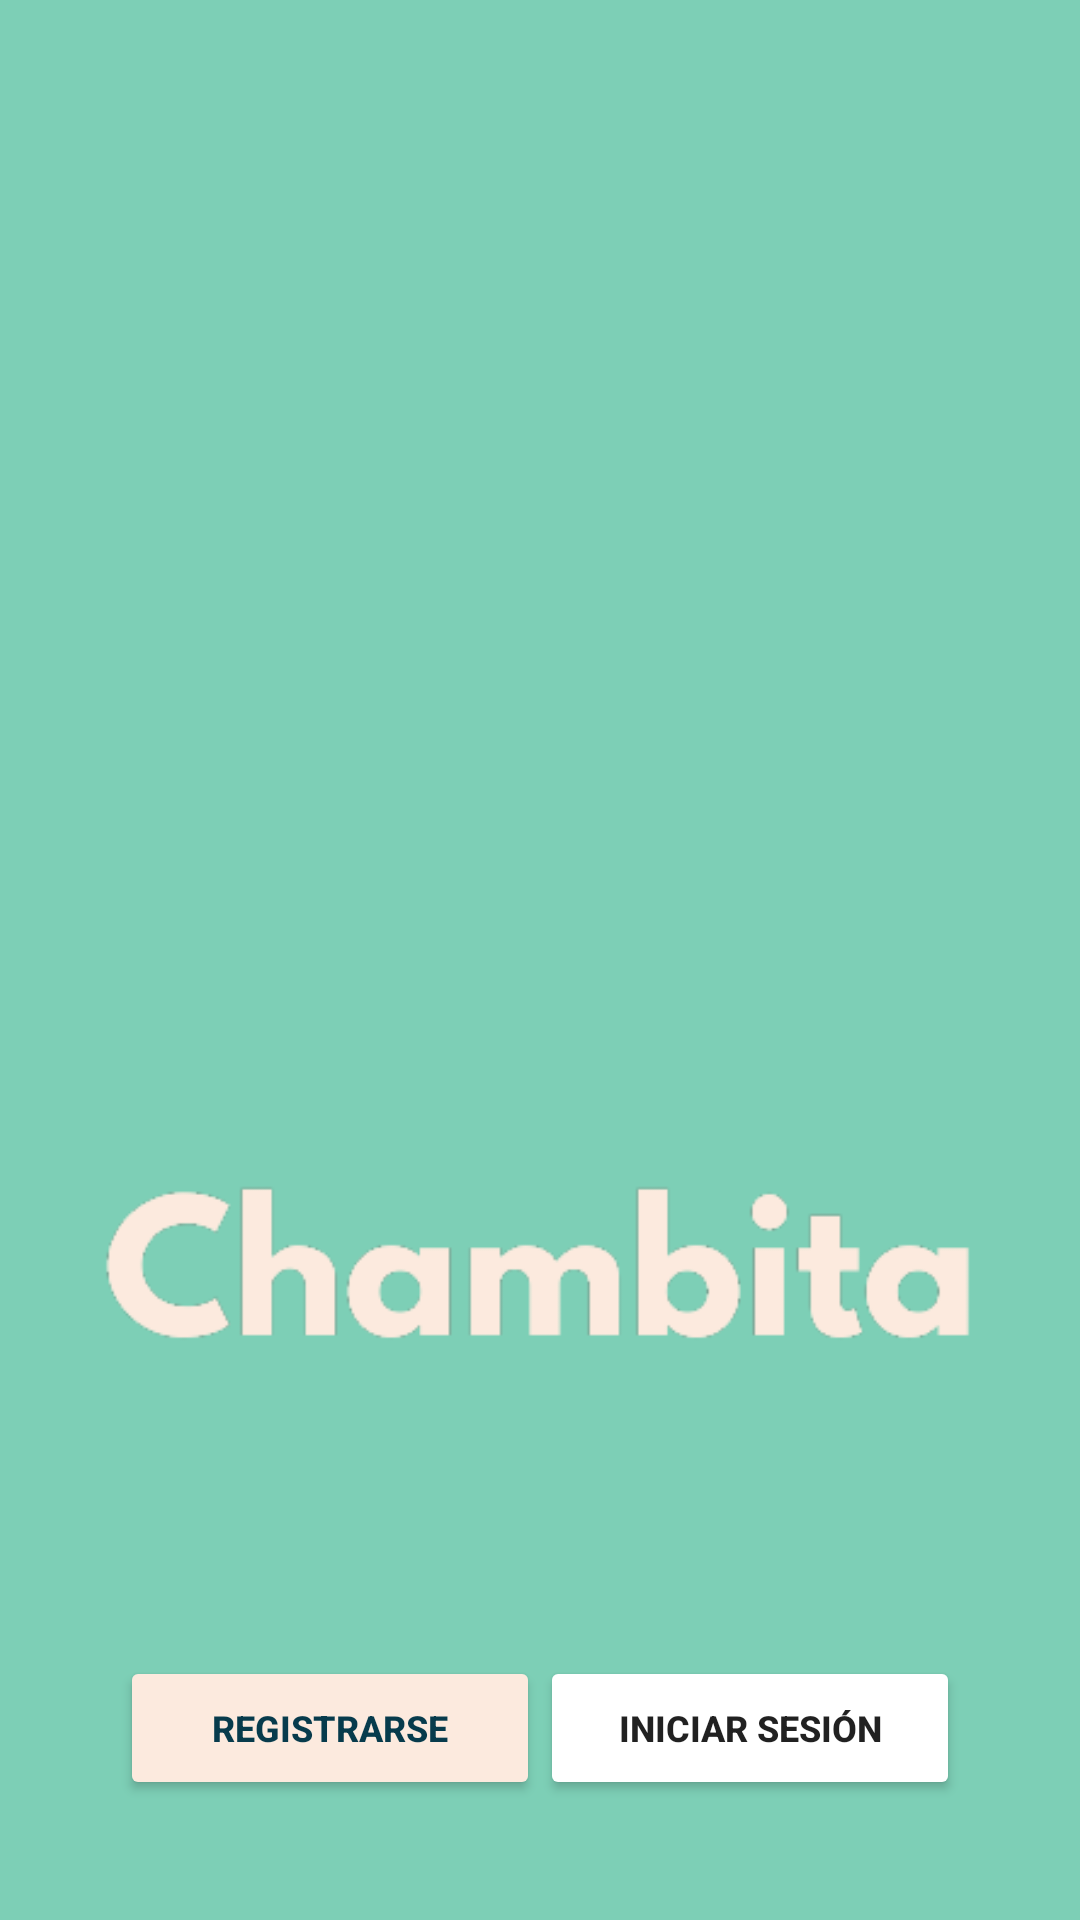

Produce the Android XML layout that renders to this screen, including the resource entries it uses.
<!-- AndroidManifest.xml: application theme Theme.Chambita -->
<!-- res/layout/welcome_activity.xml -->
<?xml version="1.0" encoding="utf-8"?>
<androidx.constraintlayout.widget.ConstraintLayout xmlns:android="http://schemas.android.com/apk/res/android"
    xmlns:app="http://schemas.android.com/apk/res-auto"
    xmlns:tools="http://schemas.android.com/tools"
    android:layout_width="match_parent"
    android:layout_height="match_parent"
    android:background="@color/tiffanyBlue">

    <androidx.constraintlayout.widget.ConstraintLayout
        android:id="@+id/constraintLayout"
        android:layout_width="fill_parent"
        android:layout_height="290dp"
        app:layout_constraintBottom_toBottomOf="parent"
        app:layout_constraintEnd_toEndOf="parent"
        app:layout_constraintHorizontal_bias="0.0"
        app:layout_constraintStart_toStartOf="parent">

        <ImageView
            android:id="@+id/imageView10"
            android:layout_width="fill_parent"
            android:layout_height="68dp"
            android:layout_marginTop="40dp"
            app:layout_constraintEnd_toEndOf="parent"
            app:layout_constraintHorizontal_bias="1.0"
            app:layout_constraintStart_toStartOf="parent"
            app:layout_constraintTop_toTopOf="parent"
            app:srcCompat="@drawable/chambitabar" />

        <Button
            android:id="@+id/loginButton"
            android:layout_width="140dp"
            android:layout_height="wrap_content"
            android:layout_marginEnd="40dp"
            android:layout_marginBottom="40dp"
            android:backgroundTint="@color/moonstone"
            android:backgroundTintMode="add"
            android:text="Iniciar sesión"
            android:textSize="12sp"
            android:textStyle="bold"
            app:layout_constraintBottom_toBottomOf="parent"
            app:layout_constraintEnd_toEndOf="parent"
            app:rippleColor="@color/moonstone" />

        <Button
            android:id="@+id/button2"
            android:layout_width="140dp"
            android:layout_height="wrap_content"
            android:layout_marginStart="40dp"
            android:layout_marginBottom="40dp"
            android:backgroundTint="@color/champagnePink"
            android:text="Registrarse"
            android:textColor="@color/midnightGreen"
            android:textSize="12sp"
            android:textStyle="bold"
            app:layout_constraintBottom_toBottomOf="parent"
            app:layout_constraintStart_toStartOf="parent" />

        <ImageView
            android:id="@+id/eslogan"
            android:layout_width="wrap_content"
            android:layout_height="30dp"
            app:layout_constraintEnd_toEndOf="parent"
            app:layout_constraintStart_toStartOf="parent"
            app:layout_constraintTop_toBottomOf="@+id/imageView10"/>

    </androidx.constraintlayout.widget.ConstraintLayout>

    <ImageView
        android:id="@+id/imageView13"
        android:layout_width="wrap_content"
        android:layout_height="wrap_content"
        app:layout_constraintBottom_toTopOf="@+id/constraintLayout"
        app:layout_constraintEnd_toEndOf="parent"
        app:layout_constraintStart_toStartOf="parent"
        app:layout_constraintTop_toTopOf="parent"
        app:layout_constraintVertical_bias="0.7"
        app:srcCompat="@drawable/imagenprincipal" />

</androidx.constraintlayout.widget.ConstraintLayout>
<!-- resources referenced by this layout -->
<resources>
  <color name="champagnePink">#FCEADE</color>
  <color name="midnightGreen">#073B4C</color>
  <color name="moonstone">#00B2CA</color>
  <color name="tiffanyBlue">#7DCFB6</color>
  <!-- drawable chambitabar: png bitmap (drawable, 7702 bytes) -->
  <style name="Theme.Chambita" parent="Theme.MaterialComponents.DayNight.DarkActionBar">
          
          <item name="colorPrimary">@color/tiffanyBlue</item>
          <item name="colorPrimaryVariant">@color/moonstone</item>
          <item name="colorOnPrimary">@color/white</item>
          
          <item name="colorSecondary">@color/champagnePink</item>
          <item name="colorSecondaryVariant">@color/sunset</item>
          <item name="colorOnSecondary">@color/midnightGreen</item>
          
          <item name="android:statusBarColor">?attr/colorPrimaryVariant</item>
          
      </style>
  <color name="white">#FFFFFFFF</color>
  <color name="sunset">#FFCF99</color>
</resources>
